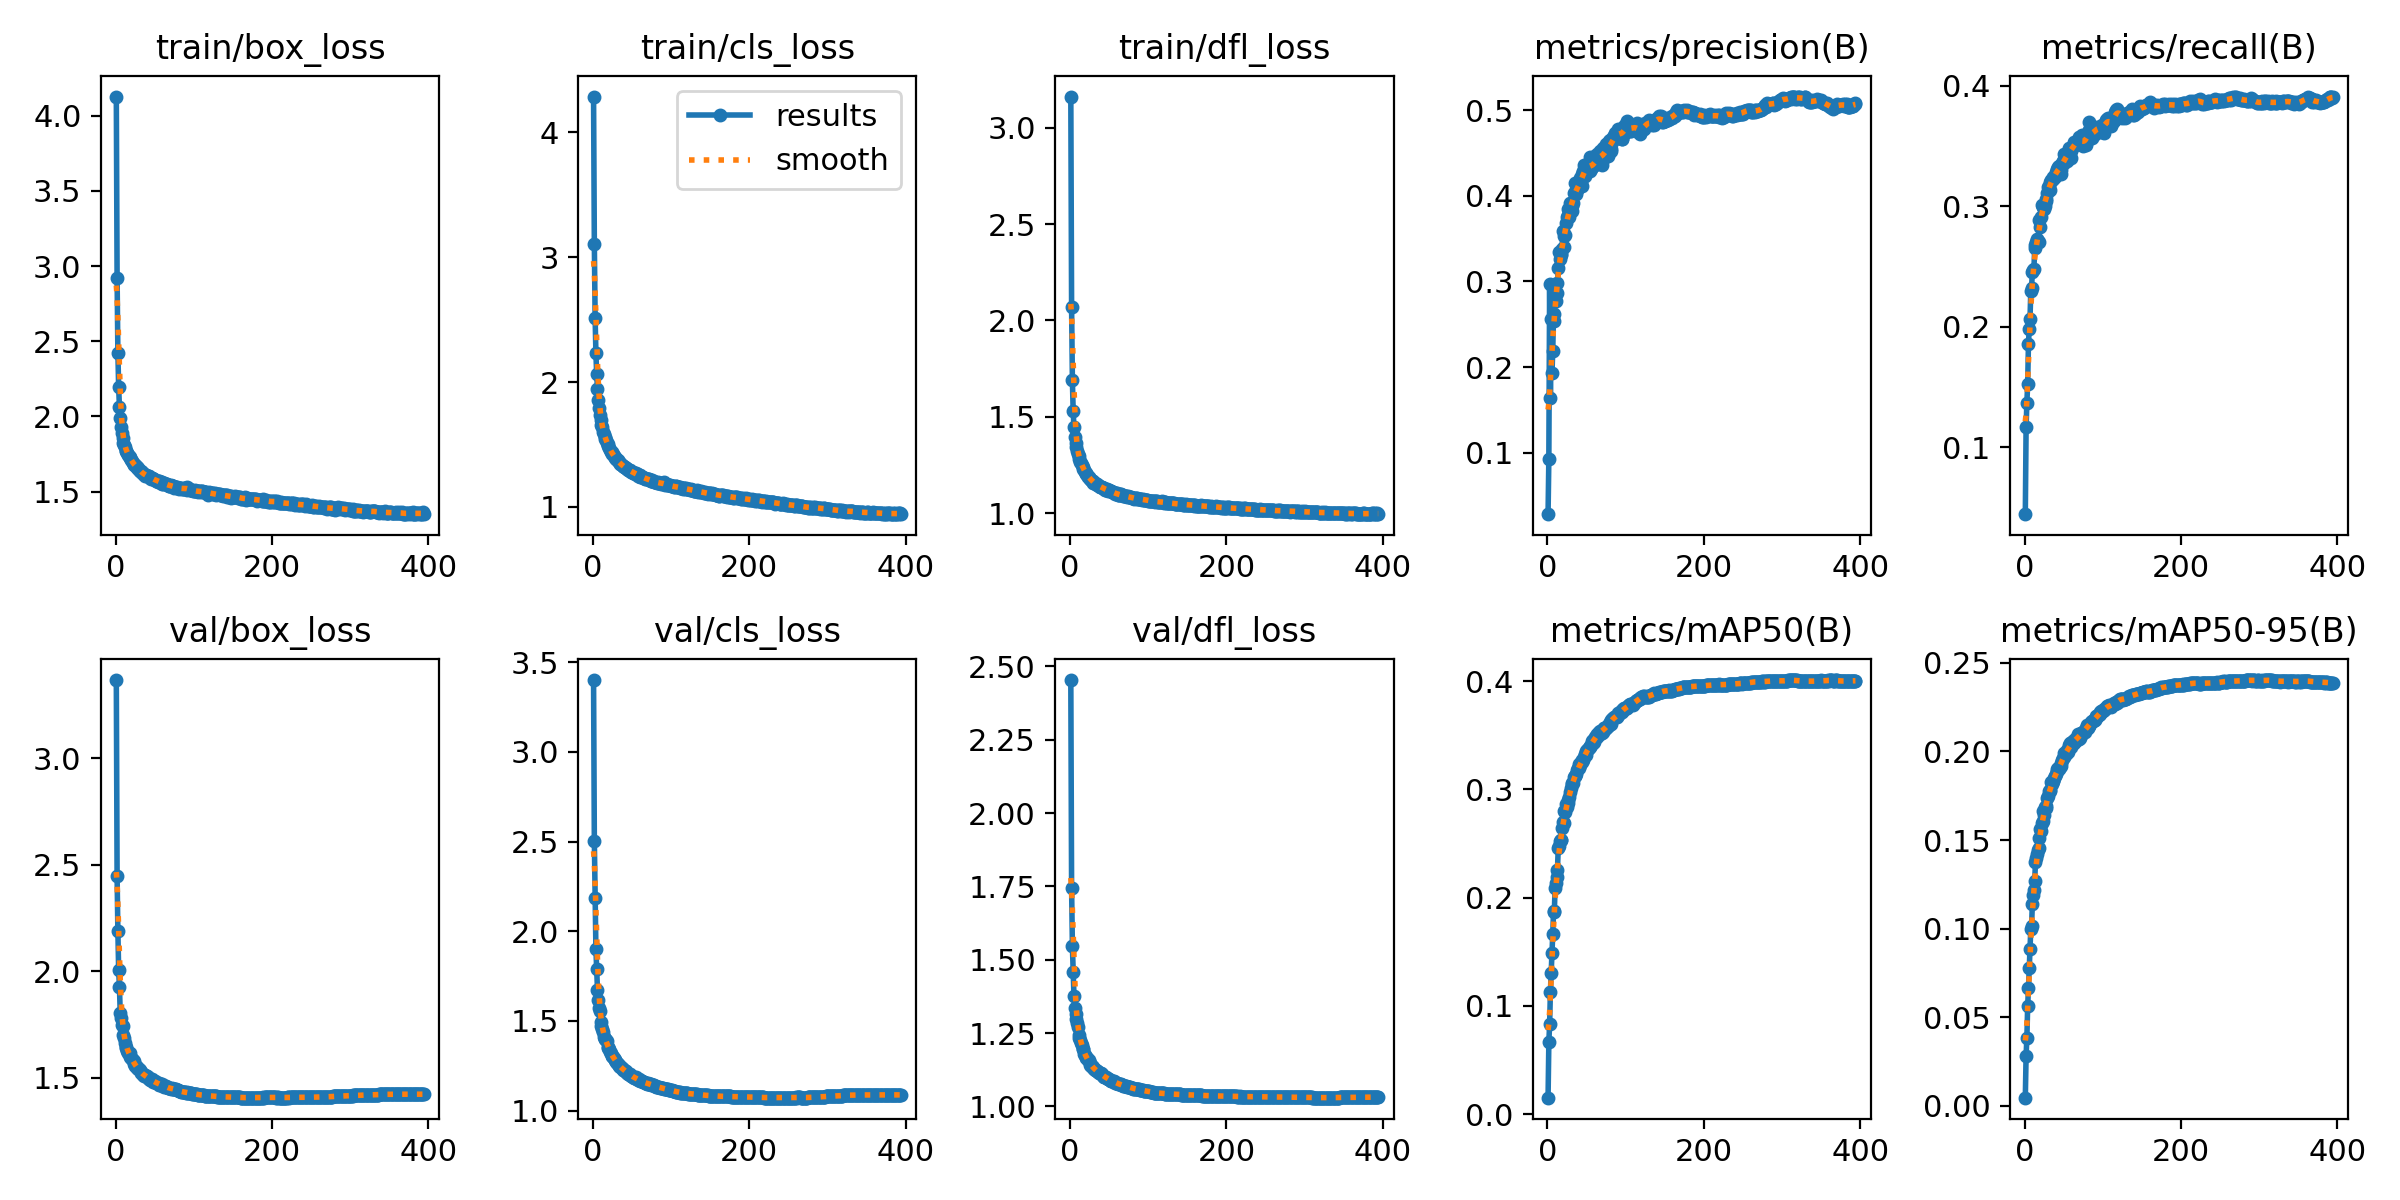

The table this chart was drawn from, first rows:
epoch, time, train/box_loss, train/cls_loss, train/dfl_loss, metrics/precision(B), metrics/recall(B), metrics/mAP50(B), metrics/mAP50-95(B), val/box_loss, val/cls_loss, val/dfl_loss, lr/pg0, lr/pg1, lr/pg2
1, 128.3, 4.128, 4.287, 3.162, 0.02805, 0.04434, 0.01513, 0.0046, 3.367, 3.4, 2.454, 0.003329, 0.003329, 0.07004
2, 245.9, 2.921, 3.103, 2.069, 0.09278, 0.1164, 0.06628, 0.02836, 2.447, 2.503, 1.745, 0.006662, 0.006662, 0.04004
3, 367.4, 2.425, 2.514, 1.693, 0.297, 0.137, 0.08319, 0.03846, 2.188, 2.188, 1.549, 0.009995, 0.009995, 0.01004
4, 485.6, 2.193, 2.231, 1.532, 0.164, 0.1523, 0.1132, 0.05606, 2.005, 1.9, 1.457, 0.009999, 0.009999, 0.009999
5, 601.6, 2.062, 2.062, 1.447, 0.2561, 0.1854, 0.1303, 0.06625, 1.926, 1.791, 1.378, 0.009998, 0.009998, 0.009998
6, 719.3, 1.991, 1.944, 1.398, 0.1935, 0.1984, 0.1484, 0.07804, 1.806, 1.674, 1.337, 0.009996, 0.009996, 0.009996
7, 839, 1.927, 1.857, 1.363, 0.2193, 0.2066, 0.1665, 0.08853, 1.78, 1.615, 1.317, 0.009994, 0.009994, 0.009994
8, 951.6, 1.889, 1.795, 1.346, 0.2621, 0.2296, 0.1868, 0.09981, 1.745, 1.571, 1.298, 0.009993, 0.009993, 0.009993
9, 1067, 1.86, 1.737, 1.32, 0.2535, 0.2325, 0.1872, 0.1014, 1.741, 1.554, 1.284, 0.00999, 0.00999, 0.00999
10, 1177, 1.824, 1.694, 1.308, 0.2853, 0.2458, 0.2088, 0.1141, 1.7, 1.496, 1.272, 0.009988, 0.009988, 0.009988
11, 1291, 1.809, 1.66, 1.296, 0.2774, 0.2475, 0.2137, 0.1188, 1.688, 1.472, 1.244, 0.009985, 0.009985, 0.009985
12, 1402, 1.795, 1.637, 1.281, 0.2864, 0.248, 0.219, 0.1216, 1.662, 1.453, 1.235, 0.009982, 0.009982, 0.009982
13, 1514, 1.77, 1.599, 1.267, 0.2976, 0.265, 0.2256, 0.1272, 1.646, 1.436, 1.227, 0.009978, 0.009978, 0.009978
14, 1628, 1.768, 1.586, 1.259, 0.3157, 0.2676, 0.2454, 0.1375, 1.64, 1.413, 1.217, 0.009974, 0.009974, 0.009974
15, 1741, 1.754, 1.563, 1.25, 0.334, 0.2705, 0.2479, 0.14, 1.627, 1.397, 1.208, 0.00997, 0.00997, 0.00997
16, 1861, 1.745, 1.546, 1.24, 0.3266, 0.2728, 0.2519, 0.1421, 1.617, 1.4, 1.196, 0.009966, 0.009966, 0.009966
17, 1974, 1.739, 1.533, 1.231, 0.3312, 0.2714, 0.2535, 0.1446, 1.614, 1.392, 1.197, 0.009961, 0.009961, 0.009961
18, 2088, 1.728, 1.516, 1.222, 0.3316, 0.2708, 0.2534, 0.1454, 1.614, 1.386, 1.179, 0.009956, 0.009956, 0.009956
19, 2204, 1.725, 1.508, 1.214, 0.3383, 0.2886, 0.2644, 0.151, 1.598, 1.352, 1.176, 0.009951, 0.009951, 0.009951
20, 2319, 1.709, 1.485, 1.207, 0.3588, 0.2832, 0.2702, 0.1562, 1.592, 1.351, 1.169, 0.009945, 0.009945, 0.009945
21, 2434, 1.7, 1.473, 1.201, 0.3402, 0.2909, 0.2691, 0.1553, 1.587, 1.343, 1.164, 0.009939, 0.009939, 0.009939
22, 2549, 1.687, 1.456, 1.196, 0.3536, 0.3014, 0.2804, 0.1598, 1.583, 1.327, 1.164, 0.009933, 0.009933, 0.009933
23, 2659, 1.681, 1.443, 1.19, 0.3539, 0.3003, 0.2792, 0.1607, 1.577, 1.319, 1.159, 0.009926, 0.009926, 0.009926
24, 2769, 1.679, 1.438, 1.185, 0.3681, 0.2999, 0.2868, 0.1662, 1.563, 1.307, 1.157, 0.009919, 0.009919, 0.009919
25, 2891, 1.675, 1.424, 1.179, 0.3748, 0.2976, 0.2833, 0.1643, 1.556, 1.305, 1.148, 0.009912, 0.009912, 0.009912
26, 3007, 1.668, 1.423, 1.18, 0.3848, 0.3006, 0.2872, 0.1685, 1.554, 1.297, 1.143, 0.009905, 0.009905, 0.009905
27, 3121, 1.665, 1.412, 1.172, 0.3778, 0.3041, 0.2902, 0.168, 1.551, 1.293, 1.139, 0.009897, 0.009897, 0.009897
28, 3238, 1.658, 1.397, 1.168, 0.3758, 0.3063, 0.2927, 0.1695, 1.544, 1.283, 1.137, 0.009889, 0.009889, 0.009889
29, 3350, 1.656, 1.39, 1.166, 0.3922, 0.3112, 0.2973, 0.1735, 1.542, 1.283, 1.133, 0.009881, 0.009881, 0.009881
30, 3457, 1.647, 1.382, 1.158, 0.3906, 0.3158, 0.3008, 0.175, 1.539, 1.273, 1.132, 0.009872, 0.009872, 0.009872
31, 3573, 1.638, 1.375, 1.158, 0.3817, 0.3166, 0.3049, 0.1776, 1.535, 1.265, 1.129, 0.009863, 0.009863, 0.009863
32, 3692, 1.636, 1.373, 1.155, 0.3886, 0.3204, 0.3062, 0.1784, 1.524, 1.26, 1.124, 0.009854, 0.009854, 0.009854
33, 3805, 1.628, 1.364, 1.152, 0.392, 0.3138, 0.3056, 0.1776, 1.527, 1.256, 1.124, 0.009844, 0.009844, 0.009844
34, 3919, 1.633, 1.36, 1.151, 0.4035, 0.3217, 0.3111, 0.1825, 1.52, 1.247, 1.12, 0.009835, 0.009835, 0.009835
35, 4036, 1.618, 1.345, 1.146, 0.4153, 0.3219, 0.3121, 0.1818, 1.511, 1.244, 1.121, 0.009825, 0.009825, 0.009825
36, 4148, 1.615, 1.342, 1.146, 0.4045, 0.3226, 0.3123, 0.1832, 1.511, 1.243, 1.117, 0.009814, 0.009814, 0.009814
37, 4259, 1.616, 1.336, 1.139, 0.4027, 0.3247, 0.3139, 0.1833, 1.509, 1.238, 1.113, 0.009803, 0.009803, 0.009803
38, 4369, 1.607, 1.332, 1.138, 0.4067, 0.3245, 0.3174, 0.185, 1.513, 1.231, 1.115, 0.009792, 0.009792, 0.009792
39, 4484, 1.612, 1.327, 1.136, 0.4115, 0.3244, 0.3196, 0.1863, 1.509, 1.229, 1.113, 0.009781, 0.009781, 0.009781
40, 4593, 1.604, 1.317, 1.136, 0.4117, 0.3287, 0.3192, 0.1876, 1.508, 1.226, 1.109, 0.00977, 0.00977, 0.00977
41, 4708, 1.604, 1.321, 1.135, 0.4099, 0.3267, 0.3232, 0.1899, 1.505, 1.223, 1.109, 0.009758, 0.009758, 0.009758
42, 4824, 1.607, 1.316, 1.131, 0.4208, 0.3313, 0.3222, 0.1888, 1.497, 1.22, 1.105, 0.009746, 0.009746, 0.009746
43, 4933, 1.601, 1.312, 1.127, 0.416, 0.3325, 0.3252, 0.1905, 1.493, 1.215, 1.102, 0.009733, 0.009733, 0.009733
44, 5045, 1.591, 1.308, 1.128, 0.4114, 0.3336, 0.3255, 0.1903, 1.491, 1.212, 1.101, 0.00972, 0.00972, 0.00972
45, 5159, 1.585, 1.296, 1.122, 0.4253, 0.3306, 0.3267, 0.1911, 1.49, 1.206, 1.101, 0.009707, 0.009707, 0.009707
46, 5274, 1.592, 1.296, 1.123, 0.4295, 0.3306, 0.3272, 0.192, 1.494, 1.206, 1.101, 0.009694, 0.009694, 0.009694
47, 5389, 1.588, 1.298, 1.123, 0.4365, 0.3273, 0.3297, 0.1934, 1.487, 1.206, 1.097, 0.00968, 0.00968, 0.00968
48, 5503, 1.585, 1.289, 1.119, 0.4238, 0.3357, 0.3322, 0.1953, 1.481, 1.199, 1.095, 0.009667, 0.009667, 0.009667
49, 5619, 1.582, 1.282, 1.115, 0.4299, 0.3376, 0.3318, 0.1961, 1.484, 1.196, 1.093, 0.009652, 0.009652, 0.009652
50, 5732, 1.579, 1.283, 1.12, 0.4307, 0.3431, 0.3351, 0.1968, 1.482, 1.192, 1.093, 0.009638, 0.009638, 0.009638
51, 5846, 1.578, 1.283, 1.116, 0.4363, 0.3362, 0.3366, 0.1993, 1.478, 1.189, 1.092, 0.009623, 0.009623, 0.009623
52, 5959, 1.574, 1.273, 1.113, 0.4344, 0.3374, 0.3375, 0.1991, 1.476, 1.188, 1.088, 0.009608, 0.009608, 0.009608
53, 6077, 1.573, 1.272, 1.114, 0.4324, 0.3433, 0.338, 0.1986, 1.473, 1.182, 1.087, 0.009593, 0.009593, 0.009593
54, 6192, 1.567, 1.266, 1.11, 0.4454, 0.338, 0.3393, 0.2007, 1.475, 1.182, 1.087, 0.009577, 0.009577, 0.009577
55, 6306, 1.57, 1.27, 1.108, 0.4291, 0.3433, 0.3401, 0.1998, 1.474, 1.185, 1.086, 0.009561, 0.009561, 0.009561
56, 6425, 1.569, 1.265, 1.106, 0.4311, 0.3437, 0.3409, 0.2011, 1.467, 1.179, 1.086, 0.009545, 0.009545, 0.009545
57, 6537, 1.566, 1.263, 1.101, 0.4365, 0.3485, 0.3444, 0.2036, 1.466, 1.176, 1.082, 0.009529, 0.009529, 0.009529
58, 6655, 1.558, 1.251, 1.105, 0.4351, 0.3477, 0.3454, 0.2046, 1.466, 1.173, 1.084, 0.009512, 0.009512, 0.009512
59, 6767, 1.552, 1.254, 1.103, 0.4348, 0.3459, 0.3424, 0.2023, 1.471, 1.175, 1.081, 0.009495, 0.009495, 0.009495
60, 6887, 1.565, 1.255, 1.102, 0.4367, 0.3404, 0.3438, 0.2036, 1.465, 1.168, 1.08, 0.009478, 0.009478, 0.009478
... 334 more rows
